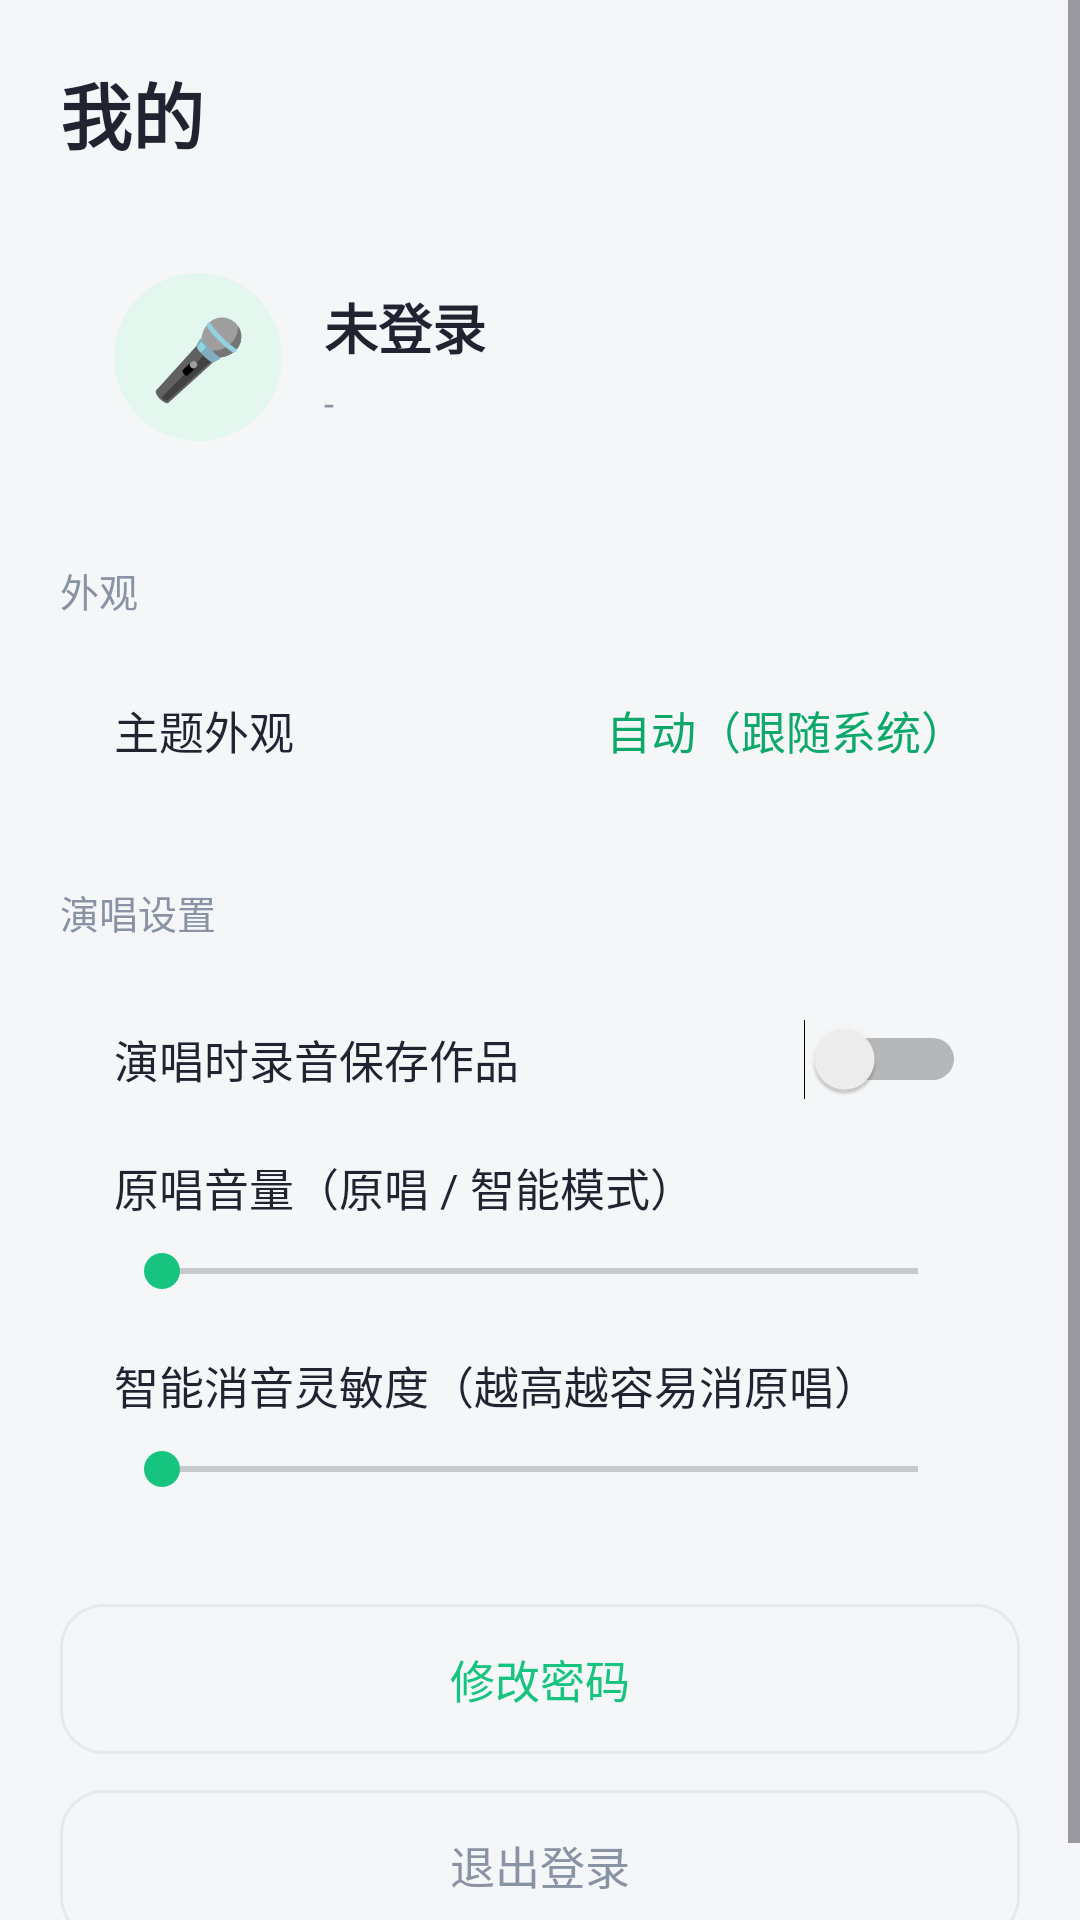

Layout XML and referenced resources for this Android screen:
<!-- AndroidManifest.xml: application theme Theme.SelfKTV -->
<!-- res/layout/fragment_profile.xml -->
<?xml version="1.0" encoding="utf-8"?>
<ScrollView xmlns:android="http://schemas.android.com/apk/res/android"
    android:layout_width="match_parent"
    android:layout_height="match_parent"
    android:background="@color/bg_light">

    <LinearLayout
        android:layout_width="match_parent"
        android:layout_height="wrap_content"
        android:orientation="vertical"
        android:padding="20dp">

        <TextView
            android:layout_width="wrap_content"
            android:layout_height="wrap_content"
            android:text="我的"
            android:textColor="@color/text_dark"
            android:textSize="24sp"
            android:textStyle="bold" />

        <LinearLayout
            android:layout_width="match_parent"
            android:layout_height="wrap_content"
            android:layout_marginTop="18dp"
            android:background="@drawable/bg_card"
            android:gravity="center_vertical"
            android:orientation="horizontal"
            android:padding="18dp">

            <TextView
                android:layout_width="56dp"
                android:layout_height="56dp"
                android:background="@drawable/bg_avatar"
                android:gravity="center"
                android:text="🎤"
                android:textSize="26sp" />

            <LinearLayout
                android:layout_width="match_parent"
                android:layout_height="wrap_content"
                android:layout_marginStart="14dp"
                android:orientation="vertical">

                <TextView
                    android:id="@+id/tvUsername"
                    android:layout_width="wrap_content"
                    android:layout_height="wrap_content"
                    android:text="未登录"
                    android:textColor="@color/text_dark"
                    android:textSize="18sp"
                    android:textStyle="bold" />

                <TextView
                    android:id="@+id/tvServer"
                    android:layout_width="wrap_content"
                    android:layout_height="wrap_content"
                    android:layout_marginTop="4dp"
                    android:text="-"
                    android:textColor="@color/text_muted"
                    android:textSize="12sp" />
            </LinearLayout>
        </LinearLayout>

        <TextView
            android:layout_width="wrap_content"
            android:layout_height="wrap_content"
            android:layout_marginTop="22dp"
            android:layout_marginBottom="8dp"
            android:text="外观"
            android:textColor="@color/text_muted"
            android:textSize="13sp" />

        <LinearLayout
            android:layout_width="match_parent"
            android:layout_height="wrap_content"
            android:background="@drawable/bg_card"
            android:orientation="vertical"
            android:padding="18dp">

            <LinearLayout
                android:id="@+id/rowTheme"
                android:layout_width="match_parent"
                android:layout_height="wrap_content"
                android:background="?attr/selectableItemBackground"
                android:gravity="center_vertical"
                android:orientation="horizontal">

                <TextView
                    android:layout_width="0dp"
                    android:layout_height="wrap_content"
                    android:layout_weight="1"
                    android:text="主题外观"
                    android:textColor="@color/text_dark"
                    android:textSize="15sp" />

                <TextView
                    android:id="@+id/tvTheme"
                    android:layout_width="wrap_content"
                    android:layout_height="wrap_content"
                    android:text="自动（跟随系统）"
                    android:textColor="@color/brand_green_dark"
                    android:textSize="15sp" />
            </LinearLayout>
        </LinearLayout>

        <TextView
            android:layout_width="wrap_content"
            android:layout_height="wrap_content"
            android:layout_marginTop="22dp"
            android:layout_marginBottom="8dp"
            android:text="演唱设置"
            android:textColor="@color/text_muted"
            android:textSize="13sp" />

        <LinearLayout
            android:layout_width="match_parent"
            android:layout_height="wrap_content"
            android:background="@drawable/bg_card"
            android:orientation="vertical"
            android:padding="18dp">

            <LinearLayout
                android:layout_width="match_parent"
                android:layout_height="wrap_content"
                android:gravity="center_vertical"
                android:orientation="horizontal">

                <TextView
                    android:layout_width="0dp"
                    android:layout_height="wrap_content"
                    android:layout_weight="1"
                    android:text="演唱时录音保存作品"
                    android:textColor="@color/text_dark"
                    android:textSize="15sp" />

                <Switch
                    android:id="@+id/swRecord"
                    android:layout_width="wrap_content"
                    android:layout_height="wrap_content" />
            </LinearLayout>

            <TextView
                android:layout_width="wrap_content"
                android:layout_height="wrap_content"
                android:layout_marginTop="18dp"
                android:text="原唱音量（原唱 / 智能模式）"
                android:textColor="@color/text_dark"
                android:textSize="15sp" />

            <SeekBar
                android:id="@+id/sbVocalVolume"
                android:layout_width="match_parent"
                android:layout_height="wrap_content"
                android:layout_marginTop="8dp"
                android:max="100" />

            <TextView
                android:layout_width="wrap_content"
                android:layout_height="wrap_content"
                android:layout_marginTop="18dp"
                android:text="智能消音灵敏度（越高越容易消原唱）"
                android:textColor="@color/text_dark"
                android:textSize="15sp" />

            <SeekBar
                android:id="@+id/sbSmartSens"
                android:layout_width="match_parent"
                android:layout_height="wrap_content"
                android:layout_marginTop="8dp"
                android:max="100" />
        </LinearLayout>

        <Button
            android:id="@+id/btnPassword"
            android:layout_width="match_parent"
            android:layout_height="50dp"
            android:layout_marginTop="18dp"
            android:background="@drawable/bg_button_outline"
            android:text="修改密码"
            android:textColor="@color/brand_green"
            android:textSize="15sp" />

        <Button
            android:id="@+id/btnLogout"
            android:layout_width="match_parent"
            android:layout_height="50dp"
            android:layout_marginTop="12dp"
            android:background="@drawable/bg_button_outline"
            android:text="退出登录"
            android:textColor="@color/text_muted"
            android:textSize="15sp" />
    </LinearLayout>
</ScrollView>
<!-- resources referenced by this layout -->
<resources>
  <color name="bg_light">#FFF4F6F8</color>
  <color name="brand_green">#FF16C47F</color>
  <color name="brand_green_dark">#FF0EA86B</color>
  <color name="text_dark">#FF1F2430</color>
  <color name="text_muted">#FF8A93A3</color>
  <!-- drawable bg_avatar (drawable) -->
  <?xml version="1.0" encoding="utf-8"?>
  <shape xmlns:android="http://schemas.android.com/apk/res/android"
      android:shape="oval">
      <solid android:color="#E3F7EE" />
  </shape>
  <!-- drawable bg_button_outline (drawable) -->
  <?xml version="1.0" encoding="utf-8"?>
  <ripple xmlns:android="http://schemas.android.com/apk/res/android"
      android:color="#20000000">
      <item>
          <shape>
              <solid android:color="@android:color/transparent" />
              <corners android:radius="14dp" />
              <stroke
                  android:width="1dp"
                  android:color="@color/border" />
          </shape>
      </item>
  </ripple>
  <style name="Theme.SelfKTV" parent="Base.Theme.SelfKTV" />
  <color name="border">#FFE5E9F0</color>
  <style name="Base.Theme.SelfKTV" parent="Theme.Material3.DayNight.NoActionBar">
          <item name="colorPrimary">@color/brand_green</item>
          <item name="colorSecondary">@color/brand_green</item>
          <item name="android:statusBarColor">@android:color/transparent</item>
      </style>
</resources>
